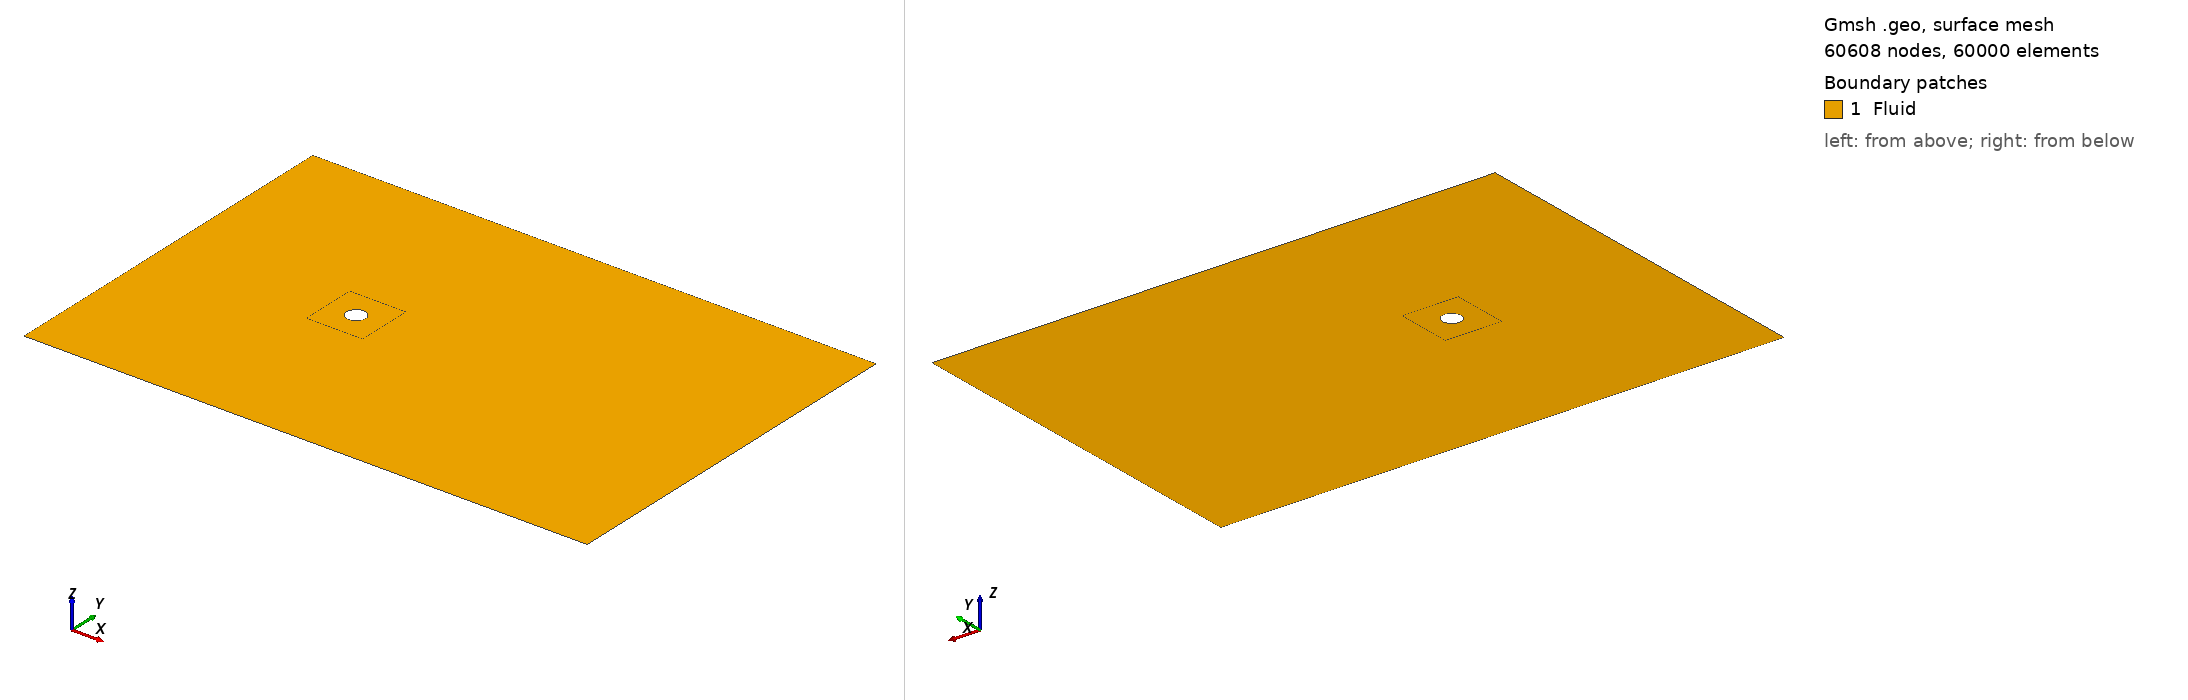

Gmsh geometry script, surface-meshed: 60608 nodes, 60000 surface elements. Boundary patches (legend numbers): 1 Fluid. Left view from above one corner, right view from below the opposite corner. Legend entries are the model's physical surfaces. The drawing asked Gmsh for element sizes between 1% and 20% of the model's largest extent; the script's own settings can give other sizes.

=== cylinder_re3900.geo (drawn) ===
// generated by meshes/make_cylinder_re3900.py -- butterfly O-grid, Re 3900 cylinder LES
// nt 72 nr 58 qr 1.05 nv 44 qv 1.06 nw1 112 qw1 1.0 nw2 75 qw2 1.035
Point(1) = {0.000000000, 0.000000000, 0, 1.0};
Point(2) = {0.353553391, 0.353553391, 0, 1.0};
Point(3) = {-0.353553391, 0.353553391, 0, 1.0};
Point(4) = {-0.353553391, -0.353553391, 0, 1.0};
Point(5) = {0.353553391, -0.353553391, 0, 1.0};
Point(6) = {1.500000000, 1.500000000, 0, 1.0};
Point(7) = {-1.500000000, 1.500000000, 0, 1.0};
Point(8) = {-1.500000000, -1.500000000, 0, 1.0};
Point(9) = {1.500000000, -1.500000000, 0, 1.0};
Point(10) = {-10.000000000, -10.000000000, 0, 1.0};
Point(11) = {-10.000000000, -1.500000000, 0, 1.0};
Point(12) = {-10.000000000, 1.500000000, 0, 1.0};
Point(13) = {-10.000000000, 10.000000000, 0, 1.0};
Point(14) = {-1.500000000, 10.000000000, 0, 1.0};
Point(15) = {1.500000000, 10.000000000, 0, 1.0};
Point(16) = {6.000000000, 10.000000000, 0, 1.0};
Point(17) = {20.000000000, 10.000000000, 0, 1.0};
Point(21) = {-1.500000000, -10.000000000, 0, 1.0};
Point(20) = {1.500000000, -10.000000000, 0, 1.0};
Point(22) = {6.000000000, -10.000000000, 0, 1.0};
Point(23) = {20.000000000, -10.000000000, 0, 1.0};
Point(24) = {6.000000000, 1.500000000, 0, 1.0};
Point(25) = {6.000000000, -1.500000000, 0, 1.0};
Point(26) = {20.000000000, 1.500000000, 0, 1.0};
Point(27) = {20.000000000, -1.500000000, 0, 1.0};
Circle(1) = {2, 1, 3};
Transfinite Curve {1} = 73;
Circle(2) = {3, 1, 4};
Transfinite Curve {2} = 73;
Circle(3) = {4, 1, 5};
Transfinite Curve {3} = 73;
Circle(4) = {5, 1, 2};
Transfinite Curve {4} = 73;
Line(5) = {2, 6};
Transfinite Curve {5} = 59 Using Progression 1.050000;
Line(6) = {3, 7};
Transfinite Curve {6} = 59 Using Progression 1.050000;
Line(7) = {4, 8};
Transfinite Curve {7} = 59 Using Progression 1.050000;
Line(8) = {5, 9};
Transfinite Curve {8} = 59 Using Progression 1.050000;
Line(9) = {6, 7};
Transfinite Curve {9} = 73;
Line(10) = {7, 8};
Transfinite Curve {10} = 73;
Line(11) = {8, 9};
Transfinite Curve {11} = 73;
Line(12) = {9, 6};
Transfinite Curve {12} = 73;
Line(13) = {7, 12};
Transfinite Curve {13} = 45 Using Progression 1.060000;
Line(14) = {8, 11};
Transfinite Curve {14} = 45 Using Progression 1.060000;
Line(15) = {7, 14};
Transfinite Curve {15} = 45 Using Progression 1.060000;
Line(16) = {6, 15};
Transfinite Curve {16} = 45 Using Progression 1.060000;
Line(17) = {8, 21};
Transfinite Curve {17} = 45 Using Progression 1.060000;
Line(18) = {9, 20};
Transfinite Curve {18} = 45 Using Progression 1.060000;
Line(19) = {11, 12};
Transfinite Curve {19} = 73;
Line(20) = {11, 10};
Transfinite Curve {20} = 45 Using Progression 1.060000;
Line(21) = {12, 13};
Transfinite Curve {21} = 45 Using Progression 1.060000;
Line(22) = {21, 10};
Transfinite Curve {22} = 45 Using Progression 1.060000;
Line(23) = {14, 13};
Transfinite Curve {23} = 45 Using Progression 1.060000;
Line(24) = {21, 20};
Transfinite Curve {24} = 73;
Line(25) = {14, 15};
Transfinite Curve {25} = 73;
Line(26) = {6, 24};
Transfinite Curve {26} = 113;
Line(27) = {9, 25};
Transfinite Curve {27} = 113;
Line(28) = {15, 16};
Transfinite Curve {28} = 113;
Line(29) = {20, 22};
Transfinite Curve {29} = 113;
Line(30) = {25, 24};
Transfinite Curve {30} = 73;
Line(31) = {24, 16};
Transfinite Curve {31} = 45 Using Progression 1.060000;
Line(32) = {25, 22};
Transfinite Curve {32} = 45 Using Progression 1.060000;
Line(33) = {24, 26};
Transfinite Curve {33} = 76 Using Progression 1.035000;
Line(34) = {25, 27};
Transfinite Curve {34} = 76 Using Progression 1.035000;
Line(35) = {16, 17};
Transfinite Curve {35} = 76 Using Progression 1.035000;
Line(36) = {22, 23};
Transfinite Curve {36} = 76 Using Progression 1.035000;
Line(37) = {27, 26};
Transfinite Curve {37} = 73;
Line(38) = {26, 17};
Transfinite Curve {38} = 45 Using Progression 1.060000;
Line(39) = {27, 23};
Transfinite Curve {39} = 45 Using Progression 1.060000;
Curve Loop(1) = {1, 6, -9, -5};
Plane Surface(1) = {1};
Transfinite Surface {1} = {2, 3, 7, 6};
Recombine Surface {1};
Curve Loop(2) = {2, 7, -10, -6};
Plane Surface(2) = {2};
Transfinite Surface {2} = {3, 4, 8, 7};
Recombine Surface {2};
Curve Loop(3) = {3, 8, -11, -7};
Plane Surface(3) = {3};
Transfinite Surface {3} = {4, 5, 9, 8};
Recombine Surface {3};
Curve Loop(4) = {4, 5, -12, -8};
Plane Surface(4) = {4};
Transfinite Surface {4} = {5, 2, 6, 9};
Recombine Surface {4};
Curve Loop(5) = {-22, -17, 14, 20};
Plane Surface(5) = {5};
Transfinite Surface {5} = {10, 21, 8, 11};
Recombine Surface {5};
Curve Loop(6) = {-14, -10, 13, -19};
Plane Surface(6) = {6};
Transfinite Surface {6} = {11, 8, 7, 12};
Recombine Surface {6};
Curve Loop(7) = {-13, 15, 23, -21};
Plane Surface(7) = {7};
Transfinite Surface {7} = {12, 7, 14, 13};
Recombine Surface {7};
Curve Loop(8) = {24, -18, -11, 17};
Plane Surface(8) = {8};
Transfinite Surface {8} = {21, 20, 9, 8};
Recombine Surface {8};
Curve Loop(9) = {-9, 16, -25, -15};
Plane Surface(9) = {9};
Transfinite Surface {9} = {7, 6, 15, 14};
Recombine Surface {9};
Curve Loop(10) = {29, -32, -27, 18};
Plane Surface(10) = {10};
Transfinite Surface {10} = {20, 22, 25, 9};
Recombine Surface {10};
Curve Loop(11) = {27, 30, -26, -12};
Plane Surface(11) = {11};
Transfinite Surface {11} = {9, 25, 24, 6};
Recombine Surface {11};
Curve Loop(12) = {26, 31, -28, -16};
Plane Surface(12) = {12};
Transfinite Surface {12} = {6, 24, 16, 15};
Recombine Surface {12};
Curve Loop(13) = {36, -39, -34, 32};
Plane Surface(13) = {13};
Transfinite Surface {13} = {22, 23, 27, 25};
Recombine Surface {13};
Curve Loop(14) = {34, 37, -33, -30};
Plane Surface(14) = {14};
Transfinite Surface {14} = {25, 27, 26, 24};
Recombine Surface {14};
Curve Loop(15) = {33, 38, -35, -31};
Plane Surface(15) = {15};
Transfinite Surface {15} = {24, 26, 17, 16};
Recombine Surface {15};
Physical Surface("Fluid", 1) = {1, 2, 3, 4, 5, 6, 7, 8, 9, 10, 11, 12, 13, 14, 15};
Physical Curve("Inlet", 2) = {20, 19, 21};
Physical Curve("Freestream", 3) = {22, 24, 29, 36, 23, 25, 28, 35};
Physical Curve("Outlet", 4) = {39, 37, 38};
Physical Curve("Cylinder", 5) = {1, 2, 3, 4};
